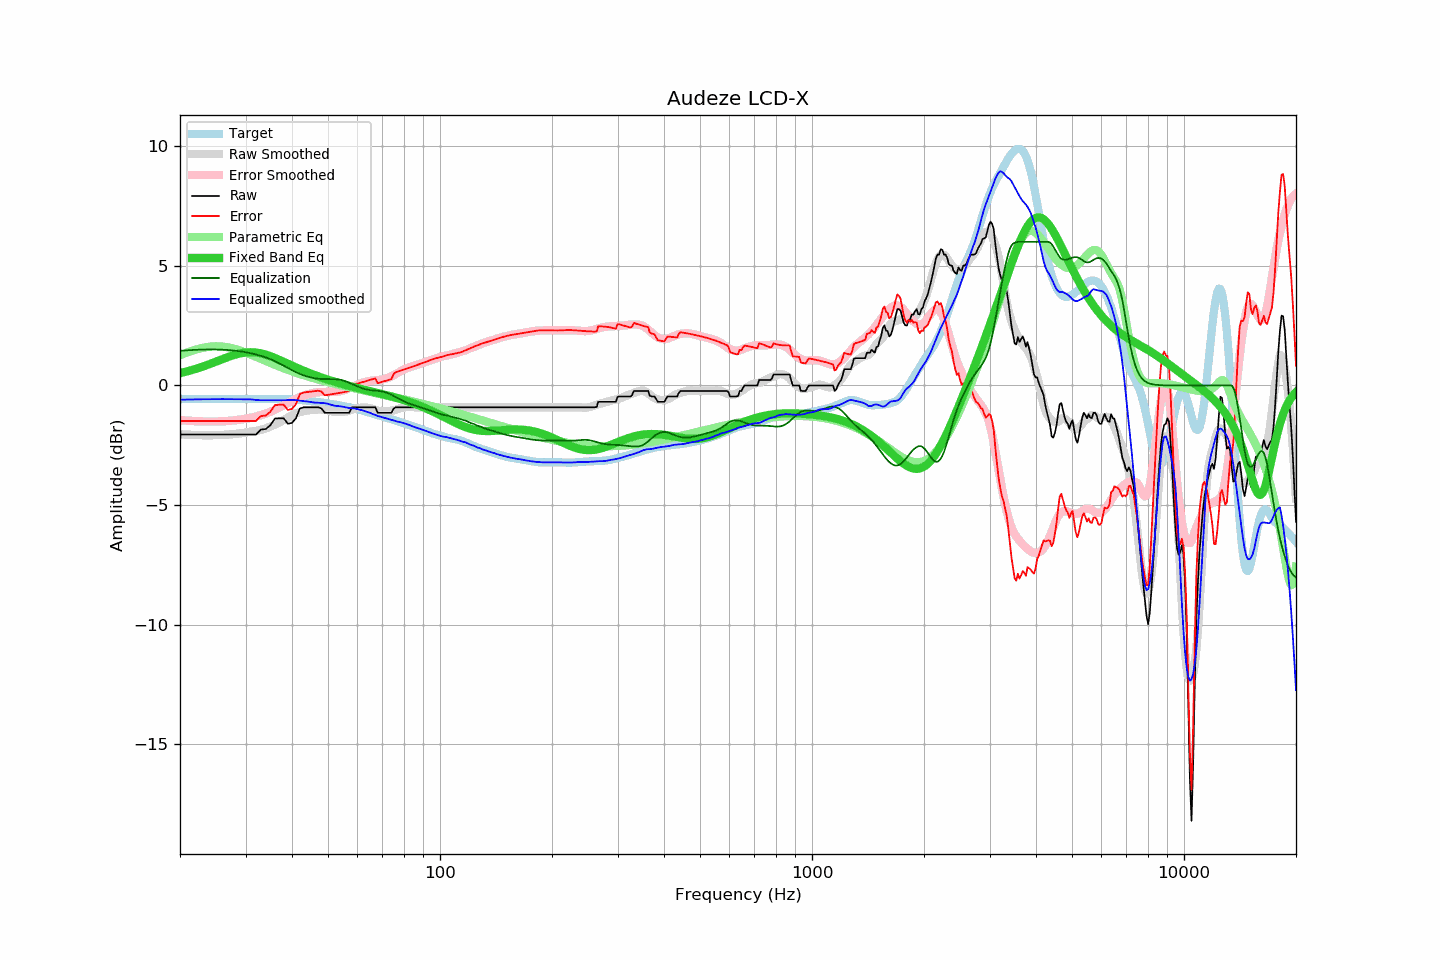

Data behind this chart, as committed beside it:
frequency, raw, error, smoothed, error_smoothed, equalization, parametric_eq, equalized_raw, equalized_smoothed, target
20, -2.05, -1.48, -2.04, -1.45, 1.45, 0.52, -0.60, -0.59, -0.57
21, -2.05, -1.48, -2.06, -1.47, 1.47, 0.60, -0.58, -0.59, -0.57
22, -2.05, -1.48, -2.07, -1.49, 1.49, 0.69, -0.56, -0.58, -0.57
23, -2.05, -1.48, -2.08, -1.50, 1.50, 0.79, -0.55, -0.58, -0.57
24, -2.05, -1.48, -2.08, -1.51, 1.51, 0.89, -0.54, -0.57, -0.57
25, -2.05, -1.48, -2.07, -1.50, 1.50, 1.00, -0.55, -0.57, -0.57
26, -2.05, -1.48, -2.07, -1.50, 1.50, 1.10, -0.55, -0.57, -0.57
27, -2.05, -1.48, -2.05, -1.48, 1.48, 1.20, -0.57, -0.57, -0.57
28, -2.05, -1.48, -2.03, -1.46, 1.46, 1.28, -0.59, -0.57, -0.57
29, -2.05, -1.48, -2.00, -1.43, 1.43, 1.34, -0.62, -0.58, -0.57
30, -2.05, -1.48, -1.97, -1.39, 1.39, 1.38, -0.66, -0.58, -0.57
31, -2.05, -1.48, -1.93, -1.35, 1.35, 1.39, -0.70, -0.58, -0.57
32, -2.05, -1.48, -1.90, -1.30, 1.30, 1.38, -0.75, -0.60, -0.57
33, -1.84, -1.28, -1.85, -1.24, 1.24, 1.34, -0.60, -0.62, -0.56
34, -1.82, -1.26, -1.79, -1.17, 1.17, 1.29, -0.65, -0.62, -0.56
35, -1.66, -1.10, -1.72, -1.10, 1.10, 1.22, -0.56, -0.62, -0.56
36, -1.38, -0.82, -1.63, -1.02, 1.02, 1.15, -0.36, -0.61, -0.56
37, -1.37, -0.81, -1.54, -0.92, 0.92, 1.07, -0.45, -0.62, -0.56
38, -1.37, -0.80, -1.44, -0.82, 0.82, 0.99, -0.55, -0.62, -0.57
39, -1.60, -1.03, -1.34, -0.73, 0.73, 0.91, -0.87, -0.61, -0.57
40, -1.56, -0.98, -1.25, -0.64, 0.64, 0.83, -0.92, -0.61, -0.58
41, -1.37, -0.78, -1.17, -0.56, 0.56, 0.75, -0.81, -0.61, -0.59
42, -0.96, -0.35, -1.11, -0.48, 0.48, 0.68, -0.48, -0.63, -0.61
43, -0.91, -0.29, -1.07, -0.42, 0.42, 0.62, -0.49, -0.65, -0.62
44, -0.91, -0.27, -1.04, -0.37, 0.37, 0.55, -0.54, -0.67, -0.64
45, -0.91, -0.26, -1.03, -0.34, 0.34, 0.49, -0.57, -0.69, -0.65
46, -0.91, -0.24, -1.02, -0.30, 0.30, 0.44, -0.61, -0.72, -0.67
47, -0.91, -0.22, -1.00, -0.28, 0.28, 0.38, -0.63, -0.72, -0.69
48, -0.96, -0.25, -1.00, -0.27, 0.27, 0.33, -0.69, -0.73, -0.71
49, -1.14, -0.41, -1.01, -0.27, 0.27, 0.29, -0.87, -0.74, -0.73
50, -1.14, -0.39, -1.04, -0.27, 0.27, 0.24, -0.87, -0.77, -0.75
51, -1.14, -0.37, -1.07, -0.27, 0.27, 0.20, -0.87, -0.81, -0.77
52, -1.14, -0.35, -1.11, -0.26, 0.26, 0.16, -0.88, -0.84, -0.79
53, -1.14, -0.33, -1.11, -0.26, 0.26, 0.12, -0.88, -0.86, -0.81
54, -1.14, -0.30, -1.11, -0.24, 0.24, 0.08, -0.90, -0.87, -0.84
55, -1.14, -0.28, -1.10, -0.21, 0.21, 0.05, -0.93, -0.89, -0.86
56, -1.14, -0.26, -1.08, -0.16, 0.16, 0.01, -0.98, -0.92, -0.88
57, -1.14, -0.23, -1.05, -0.11, 0.11, -0.02, -1.03, -0.94, -0.91
58, -0.91, 0.02, -1.01, -0.06, 0.06, -0.05, -0.85, -0.95, -0.93
59, -0.91, 0.05, -0.97, -0.01, 0.01, -0.08, -0.90, -0.96, -0.96
60, -0.91, 0.08, -0.95, 0.04, -0.04, -0.11, -0.95, -0.99, -0.99
61, -0.91, 0.11, -0.93, 0.08, -0.08, -0.14, -0.99, -1.01, -1.02
62, -0.91, 0.14, -0.92, 0.12, -0.12, -0.16, -1.03, -1.05, -1.05
63, -0.91, 0.17, -0.92, 0.15, -0.15, -0.19, -1.06, -1.08, -1.08
64, -0.91, 0.21, -0.93, 0.18, -0.18, -0.22, -1.09, -1.11, -1.12
65, -0.91, 0.24, -0.96, 0.19, -0.19, -0.24, -1.10, -1.15, -1.15
66, -0.91, 0.27, -0.99, 0.21, -0.21, -0.27, -1.12, -1.19, -1.18
67, -0.91, 0.30, -1.02, 0.21, -0.21, -0.29, -1.12, -1.23, -1.21
68, -1.14, 0.10, -1.05, 0.22, -0.22, -0.31, -1.36, -1.27, -1.24
69, -1.14, 0.12, -1.07, 0.23, -0.23, -0.34, -1.37, -1.30, -1.26
70, -1.14, 0.15, -1.07, 0.25, -0.25, -0.36, -1.39, -1.33, -1.29
71, -1.14, 0.18, -1.08, 0.28, -0.28, -0.39, -1.42, -1.35, -1.32
72, -1.14, 0.21, -1.08, 0.31, -0.31, -0.41, -1.45, -1.38, -1.35
73, -1.14, 0.24, -1.07, 0.34, -0.34, -0.43, -1.48, -1.41, -1.38
74, -1.14, 0.27, -1.06, 0.38, -0.38, -0.46, -1.52, -1.44, -1.41
75, -0.97, 0.47, -1.04, 0.43, -0.43, -0.48, -1.40, -1.47, -1.44
76, -0.91, 0.56, -1.01, 0.48, -0.48, -0.51, -1.39, -1.49, -1.47
77, -0.91, 0.58, -0.98, 0.53, -0.53, -0.53, -1.44, -1.51, -1.49
78, -0.91, 0.61, -0.95, 0.58, -0.58, -0.56, -1.49, -1.53, -1.52
79, -0.91, 0.64, -0.93, 0.62, -0.62, -0.58, -1.53, -1.55, -1.55
... 553 more rows
